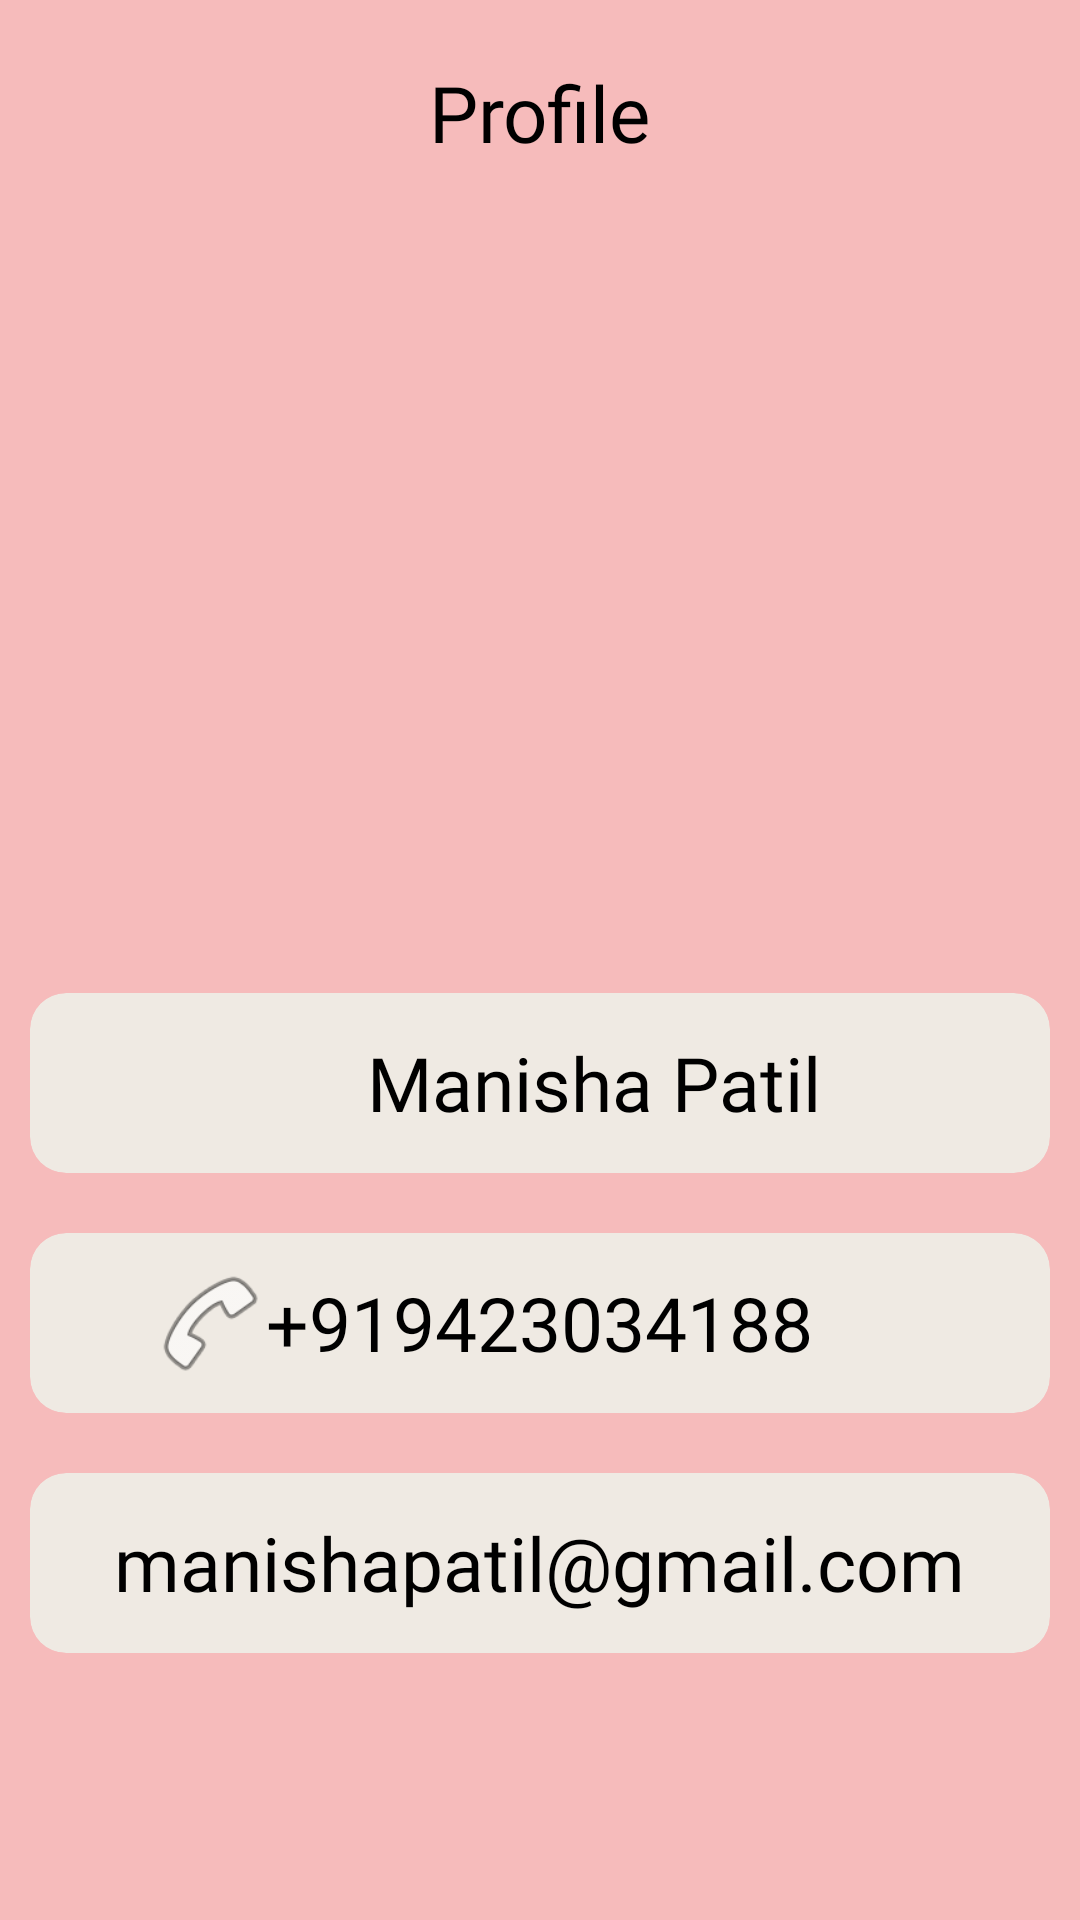

The Android layout XML behind this screen, and the referenced resources:
<!-- AndroidManifest.xml: application theme Theme.AAHAARAPP -->
<!-- res/layout/profile.xml -->
<?xml version="1.0" encoding="utf-8"?>
<ScrollView
    xmlns:android="http://schemas.android.com/apk/res/android"
    xmlns:app="http://schemas.android.com/apk/res-auto"
    xmlns:tools="http://schemas.android.com/tools"
    android:layout_width="match_parent"
    android:layout_height="match_parent"
    android:background="@color/pink"
    tools:context=".About">
    <LinearLayout
        android:layout_width="match_parent"
        android:layout_height="match_parent"
        android:orientation="vertical"
        tools:ignore="ScrollViewSize">

        <TextView
            android:layout_width="219dp"
            android:layout_height="wrap_content"
            android:layout_gravity="center"
            android:layout_margin="20dp"
            android:background="@drawable/bordered_edittext"
            android:fontFamily="@font/opensans"
            android:text="Profile"
            android:textColor="@color/black"
            android:textSize="26sp"
            android:gravity="center"/>

        <ImageView
            android:layout_width="200dp"
            android:layout_height="200dp"
            android:layout_gravity="center_horizontal"
            android:layout_marginTop="18dp"
            android:layout_marginBottom="28dp"
            android:src="@drawable/baseline_person_24"
            tools:ignore="ContentDescription" />


        <androidx.cardview.widget.CardView
            android:id="@+id/instagram"
            android:layout_width="match_parent"
            android:layout_height="60dp"
            android:layout_margin="10dp"
            android:clickable="true"
            app:cardBackgroundColor="@color/whiteish"
            app:cardCornerRadius="12dp"
            app:cardElevation="5dp"
            tools:ignore="KeyboardInaccessibleWidget">

            <ImageView
                android:layout_width="40dp"
                android:layout_height="40dp"
                android:layout_gravity="center_vertical"
                android:layout_marginLeft="40dp"
                android:layout_marginRight="10dp"
                android:src="@drawable/baseline_person_24"
                tools:ignore="ContentDescription" />

            <TextView
                android:layout_width="wrap_content"
                android:layout_height="wrap_content"
                android:layout_gravity="center"
                android:fontFamily="@font/opensans"
                android:layout_marginLeft="18dp"
                android:text="Manisha Patil"
                android:textColor="@color/black"
                android:textSize="25sp" />

        </androidx.cardview.widget.CardView>

        <androidx.cardview.widget.CardView
            android:id="@+id/facebook"
            android:layout_width="match_parent"
            android:layout_height="60dp"
            android:layout_margin="10dp"
            android:clickable="true"
            app:cardBackgroundColor="@color/whiteish"
            app:cardCornerRadius="12dp"
            app:cardElevation="5dp"
            tools:ignore="KeyboardInaccessibleWidget">

            <ImageView
                android:layout_width="40dp"
                android:layout_height="40dp"
                android:layout_gravity="center_vertical"
                android:layout_marginLeft="40dp"
                android:layout_marginRight="10dp"
                android:src="@android:drawable/ic_menu_call"
                tools:ignore="ContentDescription" />

            <TextView
                android:layout_width="wrap_content"
                android:layout_height="wrap_content"
                android:layout_gravity="center"
                android:fontFamily="@font/opensans"
                android:text="+919423034188"
                android:textColor="@color/black"
                android:textSize="25sp" />


        </androidx.cardview.widget.CardView>

        <androidx.cardview.widget.CardView
            android:id="@+id/twitter"
            android:layout_width="match_parent"
            android:layout_height="60dp"
            android:layout_margin="10dp"
            android:clickable="true"
            app:cardBackgroundColor="@color/whiteish"
            app:cardCornerRadius="12dp"
            app:cardElevation="5dp"
            tools:ignore="KeyboardInaccessibleWidget">


            <TextView
                android:layout_width="wrap_content"
                android:layout_height="wrap_content"
                android:layout_gravity="center"
                android:fontFamily="@font/opensans"
                android:text="manishapatil@gmail.com"
                android:textColor="@color/black"
                android:textSize="25sp" />
        </androidx.cardview.widget.CardView>
        <TextView
            android:layout_width="wrap_content"
            android:layout_height="wrap_content"
            android:layout_margin="10dp"
            android:fontFamily="@font/nunitosans_light"
            android:text=""
            android:textColor="@color/black"
            android:justificationMode="inter_word"
            android:textSize="20sp"
            android:textStyle="bold"/>



    </LinearLayout>
</ScrollView >
<!-- resources referenced by this layout -->
<resources>
  <color name="black">#000</color>
  <color name="pink">#F6BBBB</color>
  <color name="whiteish">#EFEAE3</color>
</resources>
